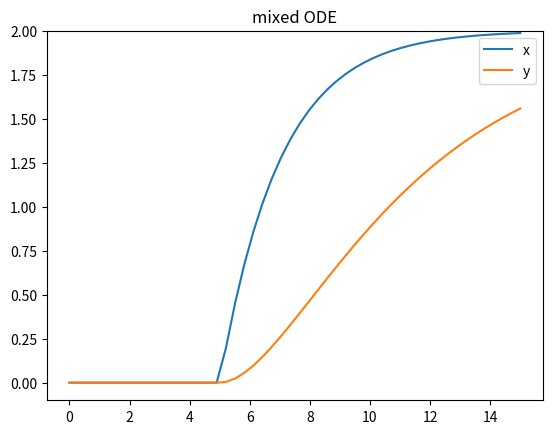

Source code (Python):
import numpy as np
from scipy.integrate import odeint #solve ODE equations
import matplotlib.pyplot as plt


'''
-------------Solving ODE--------------------
'''

def model1(y,t):
    k=0.3 #alguna constante de la ecuacion diferencial
    dydt=-k*y # esta es la ecuacion diferencial a solucionar
    return dydt

y0=5 #esta es una condicion inicial de la ODE

t=np.linspace(0,20,50) #espacio de interes de la funcion y(t)

y=odeint(model1,y0,t)

plt.plot(t,y)
plt.xlabel(" $  t (s) $ ")
plt.ylabel(" $  y (m) $ ")
plt.show()
plt.close()

"""
-------------------Solving with parameters------------------
"""

def model2(y,t,k):
    dydt=-k*y
    return dydt

k1=0.3
y1=odeint(model2,y0,t,args=(k1,))#arg es para dar los argumentos el (k,) es para dar una tupla
k2=0.2
y2=odeint(model2,y0,t,args=(k2,))
plt.plot(t,y1,label=str(k1))
plt.plot(t,y2,label=str(k2))
plt.xlabel(" $  t (s) $ ")
plt.ylabel(" $  y (m) $ ")
plt.title("with arguments")
plt.legend()
plt.show()
plt.close()

"""
-------------------Solving several ODE ------------------
"""

def model3(z,t):
    x=z[0]
    y=z[1]
    dxdt=3.0*np.exp(t/100)
    dydt=3.0-y
    dzdt=[dxdt,dydt]
    return dzdt
x0=0
y0=0
z0=[x0,y0]
t=np.linspace(0,10)

z=odeint(model3,z0,t)#arg es para dar los argumentos el (k,) es para dar una tupla
x=z[:,0]
y=z[:,1]
plt.plot(t,y,label="y(t)")
plt.plot(t,x,label="x(t)")
plt.xlabel(" $  t (s) $ ")
plt.ylabel(" $ Func (m) $ ")
plt.title("several ODE")
plt.legend(["x(t)","y(t)"],loc=2)
plt.show()
plt.close()

"""
-------------------Solving mixed ODE ------------------
"""
t=np.linspace(0,15)
x0=0
y0=0
z0=[x0,y0]

def modelxy(z,t):
    x=z[0]
    y=z[1]
    u=0
    if(t<=5):
        u=0
    else:
        u=2
    dxdt=(-x+u)/2.0
    dydt=(-y+x)/5
    return [dxdt,dydt]


z=odeint(modelxy,z0,t)
x=z[:,0]
y=z[:,1]
plt.plot(t,x)
plt.plot(t,y)
plt.ylim(-0.1,2)
plt.title("mixed ODE")
plt.legend(["x","y"])
plt.show()










